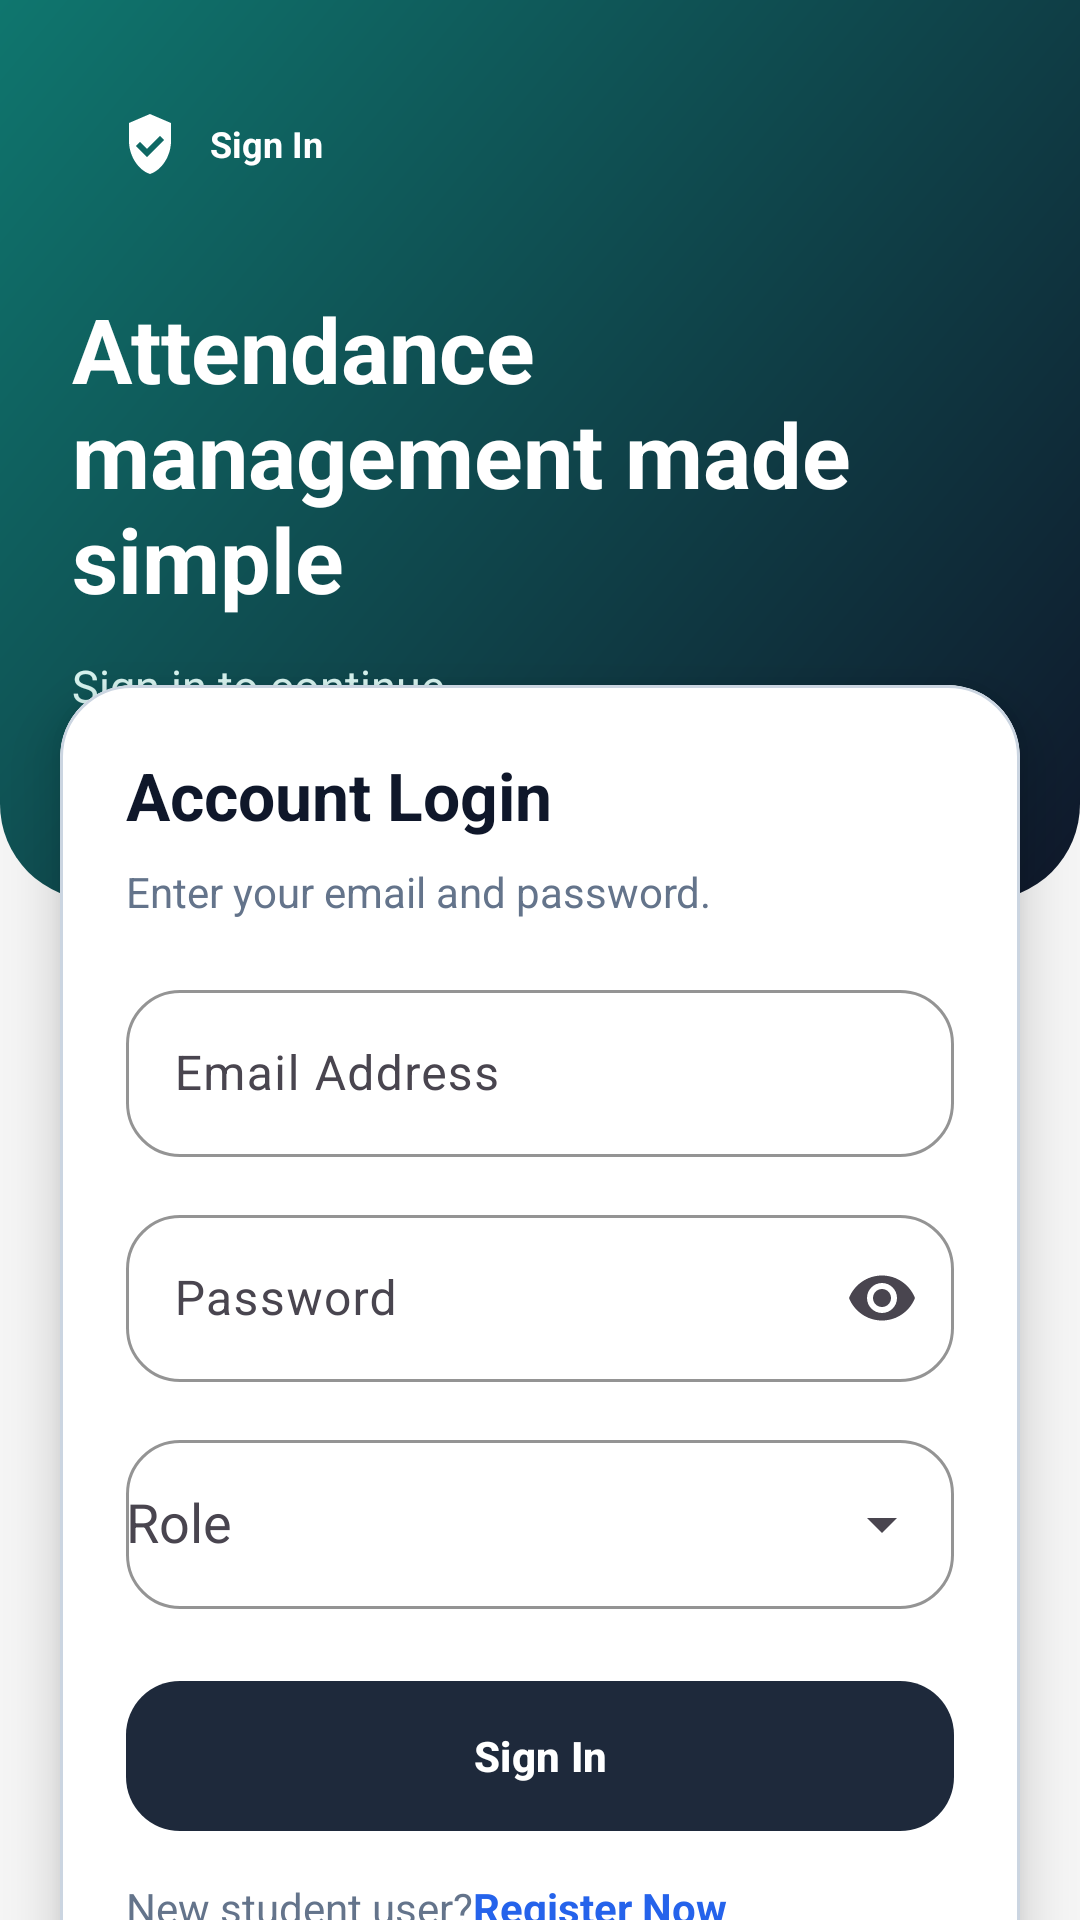

Layout XML and referenced resources for this Android screen:
<!-- AndroidManifest.xml: application theme Theme.AttandanceSystem -->
<!-- res/layout/activity_auth.xml -->
<?xml version="1.0" encoding="utf-8"?>
<androidx.constraintlayout.widget.ConstraintLayout xmlns:android="http://schemas.android.com/apk/res/android"
    xmlns:app="http://schemas.android.com/apk/res-auto"
    android:layout_width="match_parent"
    android:layout_height="match_parent"
    android:background="@color/surface_bg">

    <androidx.constraintlayout.widget.ConstraintLayout
        android:id="@+id/headerSection"
        android:layout_width="0dp"
        android:layout_height="300dp"
        android:background="@drawable/auth_header_background"
        android:paddingStart="24dp"
        android:paddingTop="28dp"
        android:paddingEnd="24dp"
        android:paddingBottom="28dp"
        app:layout_constraintEnd_toEndOf="parent"
        app:layout_constraintStart_toStartOf="parent"
        app:layout_constraintTop_toTopOf="parent">

        <TextView
            android:id="@+id/secureBadge"
            android:layout_width="wrap_content"
            android:layout_height="wrap_content"
            android:background="@drawable/auth_badge_background"
            android:drawablePadding="8dp"
            android:gravity="center_vertical"
            android:paddingStart="14dp"
            android:paddingTop="8dp"
            android:paddingEnd="14dp"
            android:paddingBottom="8dp"
            android:text="@string/sign_in"
            android:textColor="@color/white"
            android:textSize="12sp"
            android:textStyle="bold"
            app:drawableStartCompat="@drawable/ic_login_shield"
            app:layout_constraintStart_toStartOf="parent"
            app:layout_constraintTop_toTopOf="parent" />

        <TextView
            android:id="@+id/authTitle"
            android:layout_width="0dp"
            android:layout_height="wrap_content"
            android:layout_marginTop="28dp"
            android:text="@string/auth_welcome_title"
            android:textColor="@color/white"
            android:textSize="30sp"
            android:textStyle="bold"
            app:layout_constraintEnd_toEndOf="parent"
            app:layout_constraintStart_toStartOf="parent"
            app:layout_constraintTop_toBottomOf="@id/secureBadge" />

        <TextView
            android:id="@+id/authSubtitle"
            android:layout_width="0dp"
            android:layout_height="wrap_content"
            android:layout_marginTop="12dp"
            android:text="@string/auth_welcome_subtitle"
            android:textColor="@color/teal_100"
            android:textSize="15sp"
            app:layout_constraintEnd_toEndOf="parent"
            app:layout_constraintStart_toStartOf="parent"
            app:layout_constraintTop_toBottomOf="@id/authTitle" />
    </androidx.constraintlayout.widget.ConstraintLayout>

    <com.google.android.material.card.MaterialCardView
        android:id="@+id/loginCard"
        android:layout_width="0dp"
        android:layout_height="wrap_content"
        android:layout_marginStart="20dp"
        android:layout_marginTop="-72dp"
        android:layout_marginEnd="20dp"
        app:cardBackgroundColor="@color/surface_card"
        app:cardCornerRadius="24dp"
        app:cardElevation="10dp"
        app:layout_constraintEnd_toEndOf="parent"
        app:layout_constraintStart_toStartOf="parent"
        app:layout_constraintTop_toBottomOf="@id/headerSection"
        app:strokeColor="@color/divider"
        app:strokeWidth="1dp">

        <androidx.constraintlayout.widget.ConstraintLayout
            android:layout_width="match_parent"
            android:layout_height="wrap_content"
            android:padding="22dp">

            <TextView
                android:id="@+id/loginCardTitle"
                android:layout_width="0dp"
                android:layout_height="wrap_content"
                android:text="@string/login_panel_title"
                android:textColor="@color/text_primary"
                android:textSize="22sp"
                android:textStyle="bold"
                app:layout_constraintEnd_toEndOf="parent"
                app:layout_constraintStart_toStartOf="parent"
                app:layout_constraintTop_toTopOf="parent" />

            <TextView
                android:id="@+id/loginCardSubtitle"
                android:layout_width="0dp"
                android:layout_height="wrap_content"
                android:layout_marginTop="8dp"
                android:text="@string/login_panel_subtitle"
                android:textColor="@color/text_secondary"
                android:textSize="14sp"
                app:layout_constraintEnd_toEndOf="parent"
                app:layout_constraintStart_toStartOf="parent"
                app:layout_constraintTop_toBottomOf="@id/loginCardTitle" />

            <com.google.android.material.textfield.TextInputLayout
                android:id="@+id/emailInputLayout"
                style="@style/Widget.Attendance.TextInputLayout"
                android:layout_width="0dp"
                android:layout_height="wrap_content"
                android:layout_marginTop="18dp"
                android:hint="@string/email_address"
                app:layout_constraintEnd_toEndOf="parent"
                app:layout_constraintStart_toStartOf="parent"
                app:layout_constraintTop_toBottomOf="@id/loginCardSubtitle">

                <com.google.android.material.textfield.TextInputEditText
                    android:id="@+id/emailEditText"
                    style="@style/Widget.Attendance.TextInputEditText"
                    android:layout_width="match_parent"
                    android:layout_height="wrap_content"
                    android:inputType="textEmailAddress" />
            </com.google.android.material.textfield.TextInputLayout>

            <com.google.android.material.textfield.TextInputLayout
                android:id="@+id/passwordInputLayout"
                style="@style/Widget.Attendance.TextInputLayout"
                android:layout_width="0dp"
                android:layout_height="wrap_content"
                android:layout_marginTop="14dp"
                android:hint="@string/password"
                app:endIconMode="password_toggle"
                app:layout_constraintEnd_toEndOf="parent"
                app:layout_constraintStart_toStartOf="parent"
                app:layout_constraintTop_toBottomOf="@id/emailInputLayout">

                <com.google.android.material.textfield.TextInputEditText
                    android:id="@+id/passwordEditText"
                    style="@style/Widget.Attendance.TextInputEditText"
                    android:layout_width="match_parent"
                    android:layout_height="wrap_content"
                    android:inputType="textPassword" />
            </com.google.android.material.textfield.TextInputLayout>

            <com.google.android.material.textfield.TextInputLayout
                android:id="@+id/roleInputLayout"
                style="@style/Widget.Attendance.TextInputLayout"
                android:layout_width="0dp"
                android:layout_height="wrap_content"
                android:layout_marginTop="14dp"
                android:hint="@string/role_label"
                app:endIconMode="dropdown_menu"
                app:layout_constraintEnd_toEndOf="parent"
                app:layout_constraintStart_toStartOf="parent"
                app:layout_constraintTop_toBottomOf="@id/passwordInputLayout">

                <AutoCompleteTextView
                    android:id="@+id/roleAutoComplete"
                    android:layout_width="match_parent"
                    android:layout_height="wrap_content"
                    android:inputType="none"
                    android:paddingTop="16dp"
                    android:paddingBottom="16dp"
                    android:textColor="@color/text_primary"
                    android:textColorHint="@color/text_secondary" />
            </com.google.android.material.textfield.TextInputLayout>

            <com.google.android.material.button.MaterialButton
                android:id="@+id/loginButton"
                style="@style/Widget.Attendance.PrimaryButton"
                android:layout_width="0dp"
                android:layout_height="wrap_content"
                android:layout_marginTop="24dp"
                android:text="@string/sign_in"
                app:layout_constraintEnd_toEndOf="parent"
                app:layout_constraintStart_toStartOf="parent"
                app:layout_constraintTop_toBottomOf="@id/roleInputLayout" />

            <TextView
                android:id="@+id/noAccountText"
                android:layout_width="wrap_content"
                android:layout_height="wrap_content"
                android:layout_marginTop="16dp"
                android:text="@string/no_account_prompt"
                android:textColor="@color/text_secondary"
                android:textSize="14sp"
                app:layout_constraintStart_toStartOf="parent"
                app:layout_constraintTop_toBottomOf="@id/loginButton" />

            <TextView
                android:id="@+id/registerText"
                android:layout_width="wrap_content"
                android:layout_height="wrap_content"
                android:text="@string/register_now"
                android:textColor="@color/sky_500"
                android:textSize="14sp"
                android:textStyle="bold"
                app:layout_constraintBaseline_toBaselineOf="@id/noAccountText"
                app:layout_constraintStart_toEndOf="@id/noAccountText" />

            <TextView
                android:id="@+id/footerNoteText"
                android:layout_width="0dp"
                android:layout_height="wrap_content"
                android:layout_marginTop="12dp"
                android:text="@string/auth_footer_note"
                android:textColor="@color/text_secondary"
                android:textSize="12sp"
                app:layout_constraintEnd_toEndOf="parent"
                app:layout_constraintStart_toStartOf="parent"
                app:layout_constraintTop_toBottomOf="@id/noAccountText" />
        </androidx.constraintlayout.widget.ConstraintLayout>
    </com.google.android.material.card.MaterialCardView>

</androidx.constraintlayout.widget.ConstraintLayout>
<!-- resources referenced by this layout -->
<resources>
  <color name="divider">#CBD5E1</color>
  <color name="sky_500">#2563EB</color>
  <color name="surface_bg">#F5F5F5</color>
  <color name="surface_card">#FFFFFFFF</color>
  <color name="teal_100">#D7F3EF</color>
  <color name="text_primary">#0F172A</color>
  <color name="text_secondary">#64748B</color>
  <color name="white">#FFFFFFFF</color>
  <!-- drawable auth_header_background (drawable) -->
  <?xml version="1.0" encoding="utf-8"?>
  <shape xmlns:android="http://schemas.android.com/apk/res/android" android:shape="rectangle">
      <gradient
          android:angle="315"
          android:endColor="@color/slate_900"
          android:startColor="@color/teal_600" />
      <corners
          android:bottomLeftRadius="32dp"
          android:bottomRightRadius="32dp" />
  </shape>
  <!-- drawable ic_login_shield (drawable) -->
  <vector xmlns:android="http://schemas.android.com/apk/res/android"
      android:width="24dp"
      android:height="24dp"
      android:viewportWidth="24"
      android:viewportHeight="24">
      <path
          android:fillColor="@color/white"
          android:pathData="M12,2l7,3v6c0,5 -3.11,9.74 -7,11 -3.89,-1.26 -7,-6 -7,-11V5l7,-3zM11,13.59L8.7,11.29 7.29,12.7 11,16.41 16.71,10.7 15.3,9.29 11,13.59z" />
  </vector>
  <string name="auth_footer_note">Use your saved account details here.</string>
  <string name="auth_welcome_subtitle">Sign in to continue.</string>
  <string name="auth_welcome_title">Attendance management made simple</string>
  <string name="email_address">Email Address</string>
  <string name="login_panel_subtitle">Enter your email and password.</string>
  <string name="login_panel_title">Account Login</string>
  <string name="no_account_prompt">New student user?</string>
  <string name="password">Password</string>
  <string name="register_now">Register Now</string>
  <string name="role_label">Role</string>
  <string name="sign_in">Sign In</string>
  <style name="Widget.Attendance.PrimaryButton" parent="Widget.Material3.Button">
          <item name="android:minHeight">50dp</item>
          <item name="android:textStyle">bold</item>
          <item name="cornerRadius">18dp</item>
          <item name="android:insetTop">0dp</item>
          <item name="android:insetBottom">0dp</item>
      </style>
  <style name="Widget.Attendance.TextInputEditText" parent="Widget.Material3.TextInputEditText.OutlinedBox">
          <item name="android:textColor">@color/text_primary</item>
          <item name="android:textColorHint">@color/text_secondary</item>
      </style>
  <style name="Widget.Attendance.TextInputLayout" parent="Widget.Material3.TextInputLayout.OutlinedBox">
          <item name="boxBackgroundColor">@color/surface_card</item>
          <item name="boxCornerRadiusTopStart">18dp</item>
          <item name="boxCornerRadiusTopEnd">18dp</item>
          <item name="boxCornerRadiusBottomStart">18dp</item>
          <item name="boxCornerRadiusBottomEnd">18dp</item>
          <item name="boxStrokeColor">@color/divider</item>
          <item name="hintTextColor">@color/text_secondary</item>
      </style>
  <style name="Theme.AttandanceSystem" parent="Base.Theme.AttandanceSystem" />
  <color name="slate_900">#0F172A</color>
  <color name="teal_600">#0F766E</color>
  <style name="AttendanceToolbar" parent="Widget.Material3.Toolbar">
          <item name="android:background">#1E293B</item>
          <item name="titleTextColor">@color/white</item>
          <item name="subtitleTextColor">#CBD5E1</item>
          <item name="navigationIconTint">@color/white</item>
      </style>
  <style name="AttendanceCardView" parent="CardView">
          <item name="cardBackgroundColor">@color/surface_card</item>
          <item name="cardCornerRadius">22dp</item>
          <item name="cardElevation">6dp</item>
      </style>
</resources>
